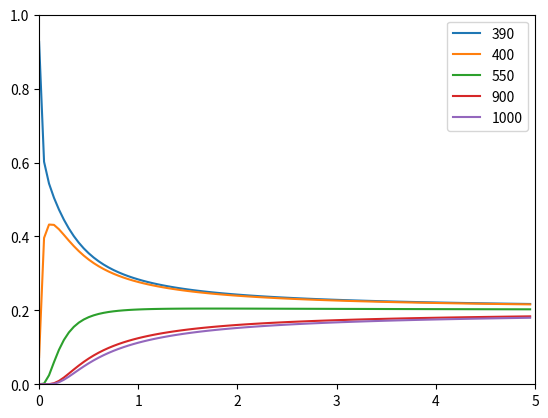

The matplotlib source for this figure:
import numpy as np
from matplotlib import pyplot as plt

N = 5
X = np.array([550, 400,900,390,1000])
X = X[X.argsort()[:N]]

alpha = np.min(X)
Xh = X / alpha
Xh = np.tile(Xh, [1, 1])
T = np.linspace(0.01, 5, 100)
EXP = np.tile(-1 / T, [N, 1]).transpose()

P = np.power(Xh, EXP)
denom = np.sum(P, axis=1)
P /= denom[:,None]


plt.plot(P)
axes = plt.gca()
axes.set_xticklabels(range(N+1))
axes.set_xlim([0,100])
axes.set_ylim([0,1])
plt.legend(X, loc="upper right")
plt.show()
